Run: headless pygame with SDL's dummy video driver; simulated clock (each Clock.tick advances the game by its frame time, no real sleeping); random seed 0; keys injected as events and as key.get_pressed() state; mouse plan: one left click at the window centre at the start of phase 2, then a move to the lower-right quarter at the start of phase 3.
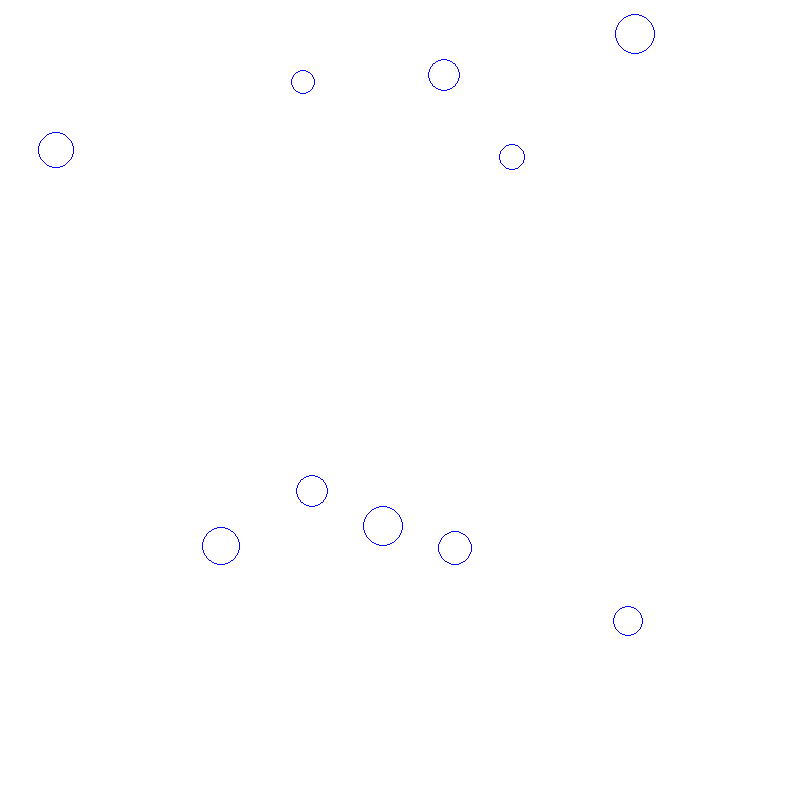
Frame 1 of 4 · flips 1–60 · no input
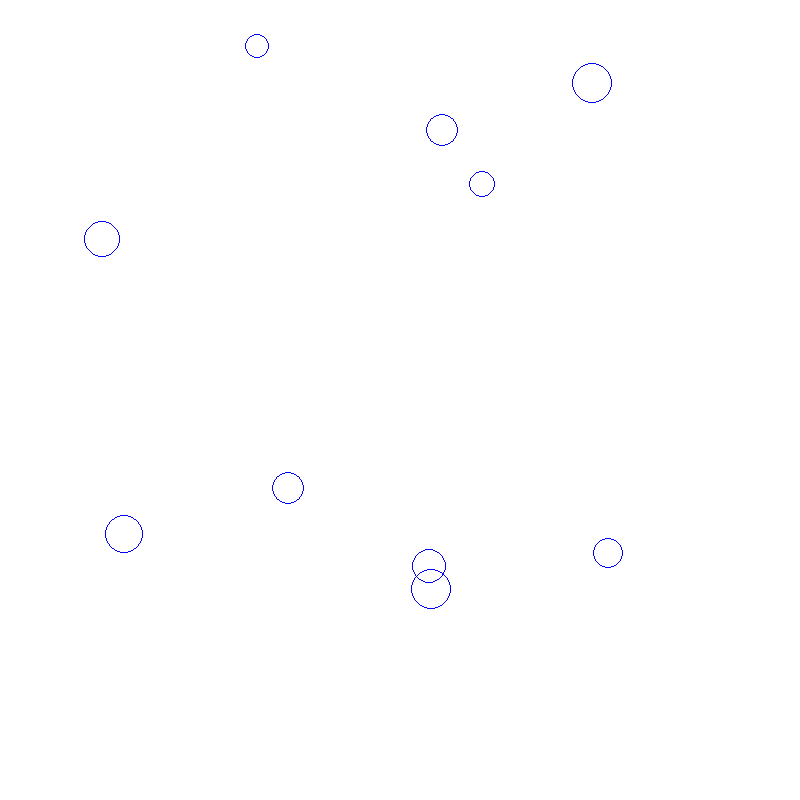
Frame 2 of 4 · flips 61–180 · clicked the window centre · tapped SPACE, RETURN · held RIGHT (→), D
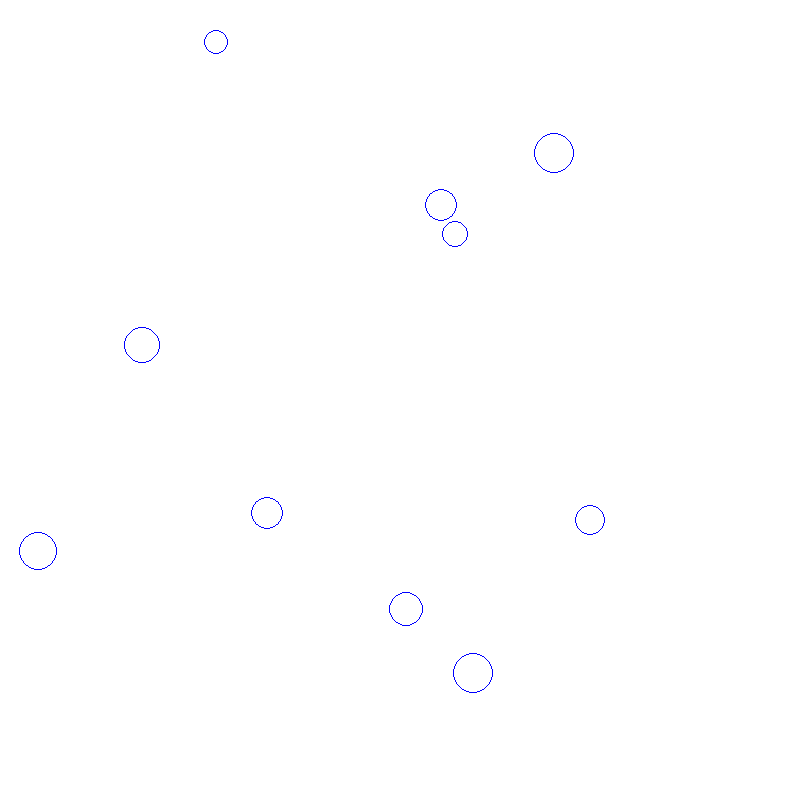
Frame 3 of 4 · flips 181–300 · moved the mouse to the lower-right quarter · held DOWN (↓), S
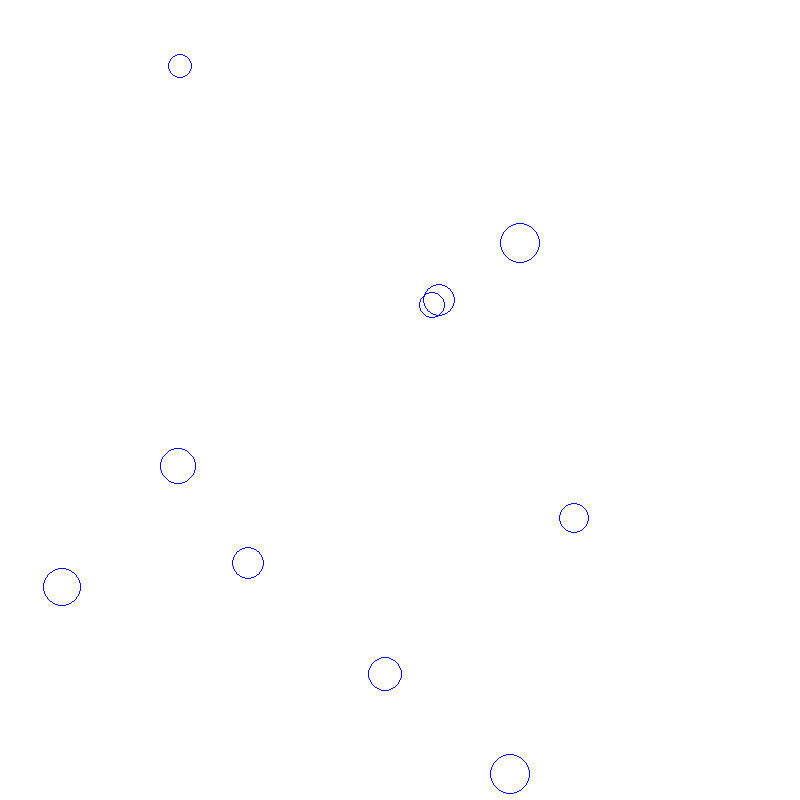
Frame 4 of 4 · flips 301–420 · held LEFT (←), A, UP (↑), W

The pygame program that drew these frames:

import pygame
import sys
import random
import math

#Constantes
HEIGHT = 800
WIDTH = 800
WINDOWSIZE = (WIDTH, HEIGHT)
GRAVITY = 0.002
DRAG = 0.999
ELASTICITY = 0.75

#Variaveis
red=255
green=255
blue=255
backgroundColor = (red, green, blue)



def addVectors(angle1, length1, angle2, length2):
    x = math.sin(angle1) *length1 + math.sin(angle2) * length2
    y = math.cos(angle1) *length1 + math.cos(angle2) * length2
    length = math.hypot(x, y)
    angle = 0.5 * math.pi - math.atan2(y,x)
    return (angle, length)

def findParticle(particles, x, y):
    for p in particles:
        if math.hypot(p.x-x, p.y-y)<= p.size:
            return p
    return None

class Particle:
    def __init__(self, x, y, size):
        self.x = x
        self.y = y
        self.size = size
        self.color = (red-255, green-255, blue)
        self.thickness = 1
        self.speed = 0
        self.angle = 0

    def display(self):
        pygame.draw.circle(screen, self.color, (int(self.x), int(self.y)), self.size, self.thickness)

    def move(self):
        (self.angle, self.speed) = addVectors(self.angle, self.speed, math.pi, GRAVITY)
        self.x +=  math.sin(self.angle)*self.speed
        self.y -=  math.cos(self.angle)*self.speed
        self.speed *= DRAG

    def bounce(self):
        if self.x > WIDTH - self.size:
            self.x = 2 * (WIDTH-self.size) - self.x
            self.angle = - self.angle
            self.speed *= ELASTICITY

        elif self.x < self.size:
            self.x = 2*self.size - self.x
            self.angle = - self.angle
            self.speed *= ELASTICITY

        if self.y > HEIGHT - self.size:
            self.y = 2*(HEIGHT - self.size) - self.y
            self.angle = math.pi - self.angle
            self.speed *= ELASTICITY

        elif self.y < self.size:
            self.y = 2*self.size - self.y
            self.angle = math.pi - self.angle
            self.speed *= ELASTICITY


screen = pygame.display.set_mode(WINDOWSIZE)
pygame.display.set_caption("Gravity")

numberOfParticles = 10
myParticles=[]

for number in range(numberOfParticles):

    size = random.randint(10,20)
    x = random.randint(size, WIDTH - size)
    y = random.randint(size, HEIGHT - size)

    randomParticles = Particle(x, y, size)
    randomParticles.speed = random.random()
    randomParticles.angle = random.uniform(0, math.pi*2)

    myParticles.append(randomParticles)

selectedParticle = None
while True:
    for event in pygame.event.get():
        if event.type == pygame.QUIT:
            pygame.quit()
            sys.exit()
        elif event.type == pygame.MOUSEBUTTONDOWN:
            (mouseX, mouseY) = pygame.mouse.get_pos()
            selectedParticle = findParticle(myParticles, mouseX, mouseY)
        elif event.type == pygame.MOUSEBUTTONUP:
            selectedParticle = None

    screen.fill(backgroundColor)

    if selectedParticle:
        (mouseX, mouseY) = pygame.mouse.get_pos()
        dx = mouseX - selectedParticle.x
        dy = mouseY - selectedParticle.y
        selectedParticle.angle = 0.5*math.pi + math.atan2(dy, dx)
        selectedParticle.speed = math.hypot(dx, dy) * 0.1

    for particles in myParticles:
        particles.move()
        particles.bounce()
        particles.display()

    pygame.display.flip()
